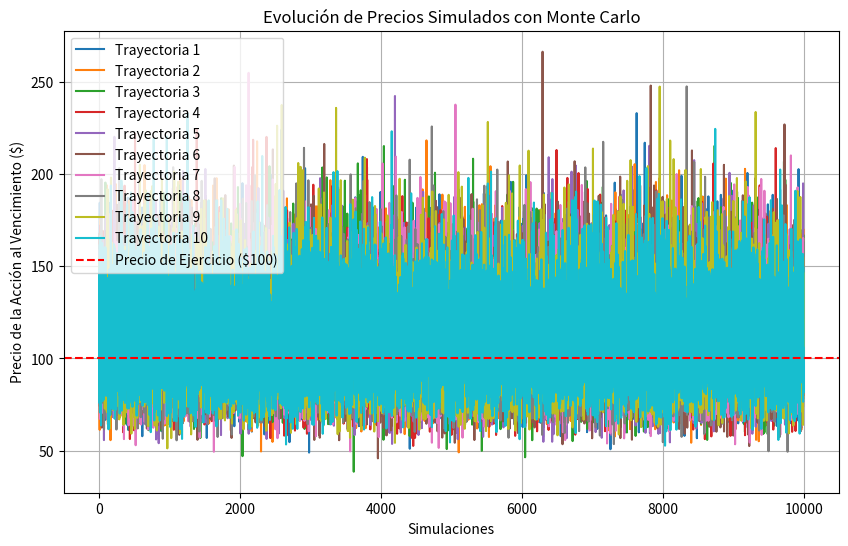

Write the Python code that produced this figure.
import numpy as np
import matplotlib.pyplot as plt
from scipy.stats import norm

# Datos del problema
S0 = 105  # Precio actual de la acción
K = 100   # Precio de ejercicio
T = 1     # Tiempo hasta el vencimiento (1 año)
r = 0.05  # Tasa libre de riesgo
sigma = 0.2  # Volatilidad
N = 10000  # Número de simulaciones

# 1. Simulación Monte Carlo para el valor de la opción

# Generar números aleatorios para la simulación
Z = np.random.standard_normal(N)
ST = S0 * np.exp((r - 0.5 * sigma**2) * T + sigma * np.sqrt(T) * Z)

# Calcular el valor de la opción al vencimiento
CT = np.maximum(ST - K, 0)

# Calcular el valor presente de la opción
C0_montecarlo = np.exp(-r * T) * np.mean(CT)
print(f"Valor estimado de la opción utilizando Monte Carlo: ${C0_montecarlo:.2f}")

# 2. Comparación con el modelo de Black-Scholes

# Calcular d1 y d2
d1 = (np.log(S0 / K) + (r + 0.5 * sigma**2) * T) / (sigma * np.sqrt(T))
d2 = d1 - sigma * np.sqrt(T)

# Calcular el valor de la opción utilizando Black-Scholes
C0_black_scholes = S0 * norm.cdf(d1) - K * np.exp(-r * T) * norm.cdf(d2)
print(f"Valor de la opción utilizando Black-Scholes: ${C0_black_scholes:.2f}")

# 3. Gráfica que muestra la evolución de los precios simulados

# Generar varias trayectorias para la simulación
num_trayectorias = 10  # número de trayectorias a graficar
ST_trayectorias = []

for _ in range(num_trayectorias):
    Z = np.random.standard_normal(N)
    ST_trayectoria = S0 * np.exp((r - 0.5 * sigma**2) * T + sigma * np.sqrt(T) * Z)
    ST_trayectorias.append(ST_trayectoria)

plt.figure(figsize=(10, 6))

for i in range(num_trayectorias):
    plt.plot(ST_trayectorias[i], label=f'Trayectoria {i+1}')

plt.title('Evolución de Precios Simulados con Monte Carlo')
plt.xlabel('Simulaciones')
plt.ylabel('Precio de la Acción al Vencimiento ($)')
plt.axhline(y=K, color='red', linestyle='--', label='Precio de Ejercicio ($100)')
plt.legend()
plt.grid(True)
plt.show()